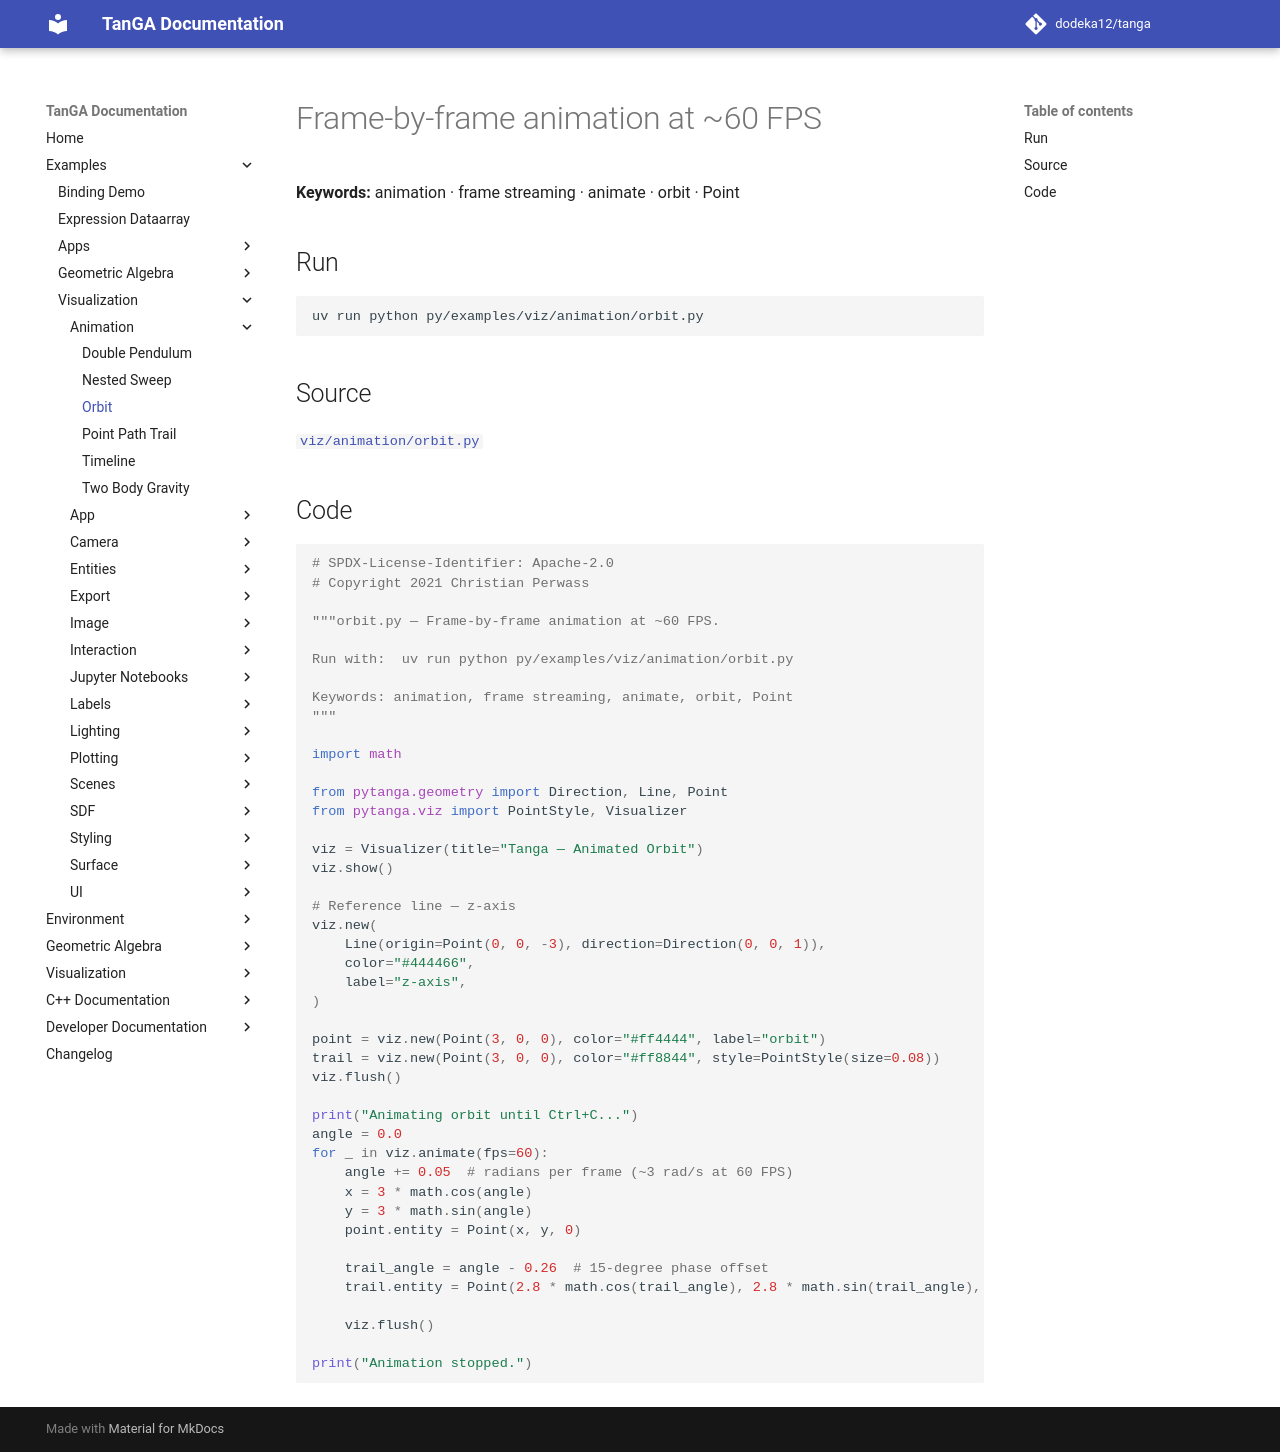

repository: dodeka12/tanga · page: v2.26.0/py/examples/viz/animation/orbit/index.html · generator: mkdocs

# Frame-by-frame animation at ~60 FPS

**Keywords:** animation · frame streaming · animate · orbit · Point

## Run

```bash
uv run python py/examples/viz/animation/orbit.py
```

## Source

[`viz/animation/orbit.py`](https://github.com/dodeka12/tanga/blob/main/py/examples/viz/animation/orbit.py)

## Code

````python
# SPDX-License-Identifier: Apache-2.0
# Copyright 2021 Christian Perwass

"""orbit.py — Frame-by-frame animation at ~60 FPS.

Run with:  uv run python py/examples/viz/animation/orbit.py

Keywords: animation, frame streaming, animate, orbit, Point
"""

import math

from pytanga.geometry import Direction, Line, Point
from pytanga.viz import PointStyle, Visualizer

viz = Visualizer(title="Tanga — Animated Orbit")
viz.show()

# Reference line — z-axis
viz.new(
    Line(origin=Point(0, 0, -3), direction=Direction(0, 0, 1)),
    color="#444466",
    label="z-axis",
)

point = viz.new(Point(3, 0, 0), color="#ff4444", label="orbit")
trail = viz.new(Point(3, 0, 0), color="#ff8844", style=PointStyle(size=0.08))
viz.flush()

print("Animating orbit until Ctrl+C...")
angle = 0.0
for _ in viz.animate(fps=60):
    angle += 0.05  # radians per frame (~3 rad/s at 60 FPS)
    x = 3 * math.cos(angle)
    y = 3 * math.sin(angle)
    point.entity = Point(x, y, 0)

    trail_angle = angle - 0.26  # 15-degree phase offset
    trail.entity = Point(2.8 * math.cos(trail_angle), 2.8 * math.sin(trail_angle), 0)

    viz.flush()

print("Animation stopped.")
````
